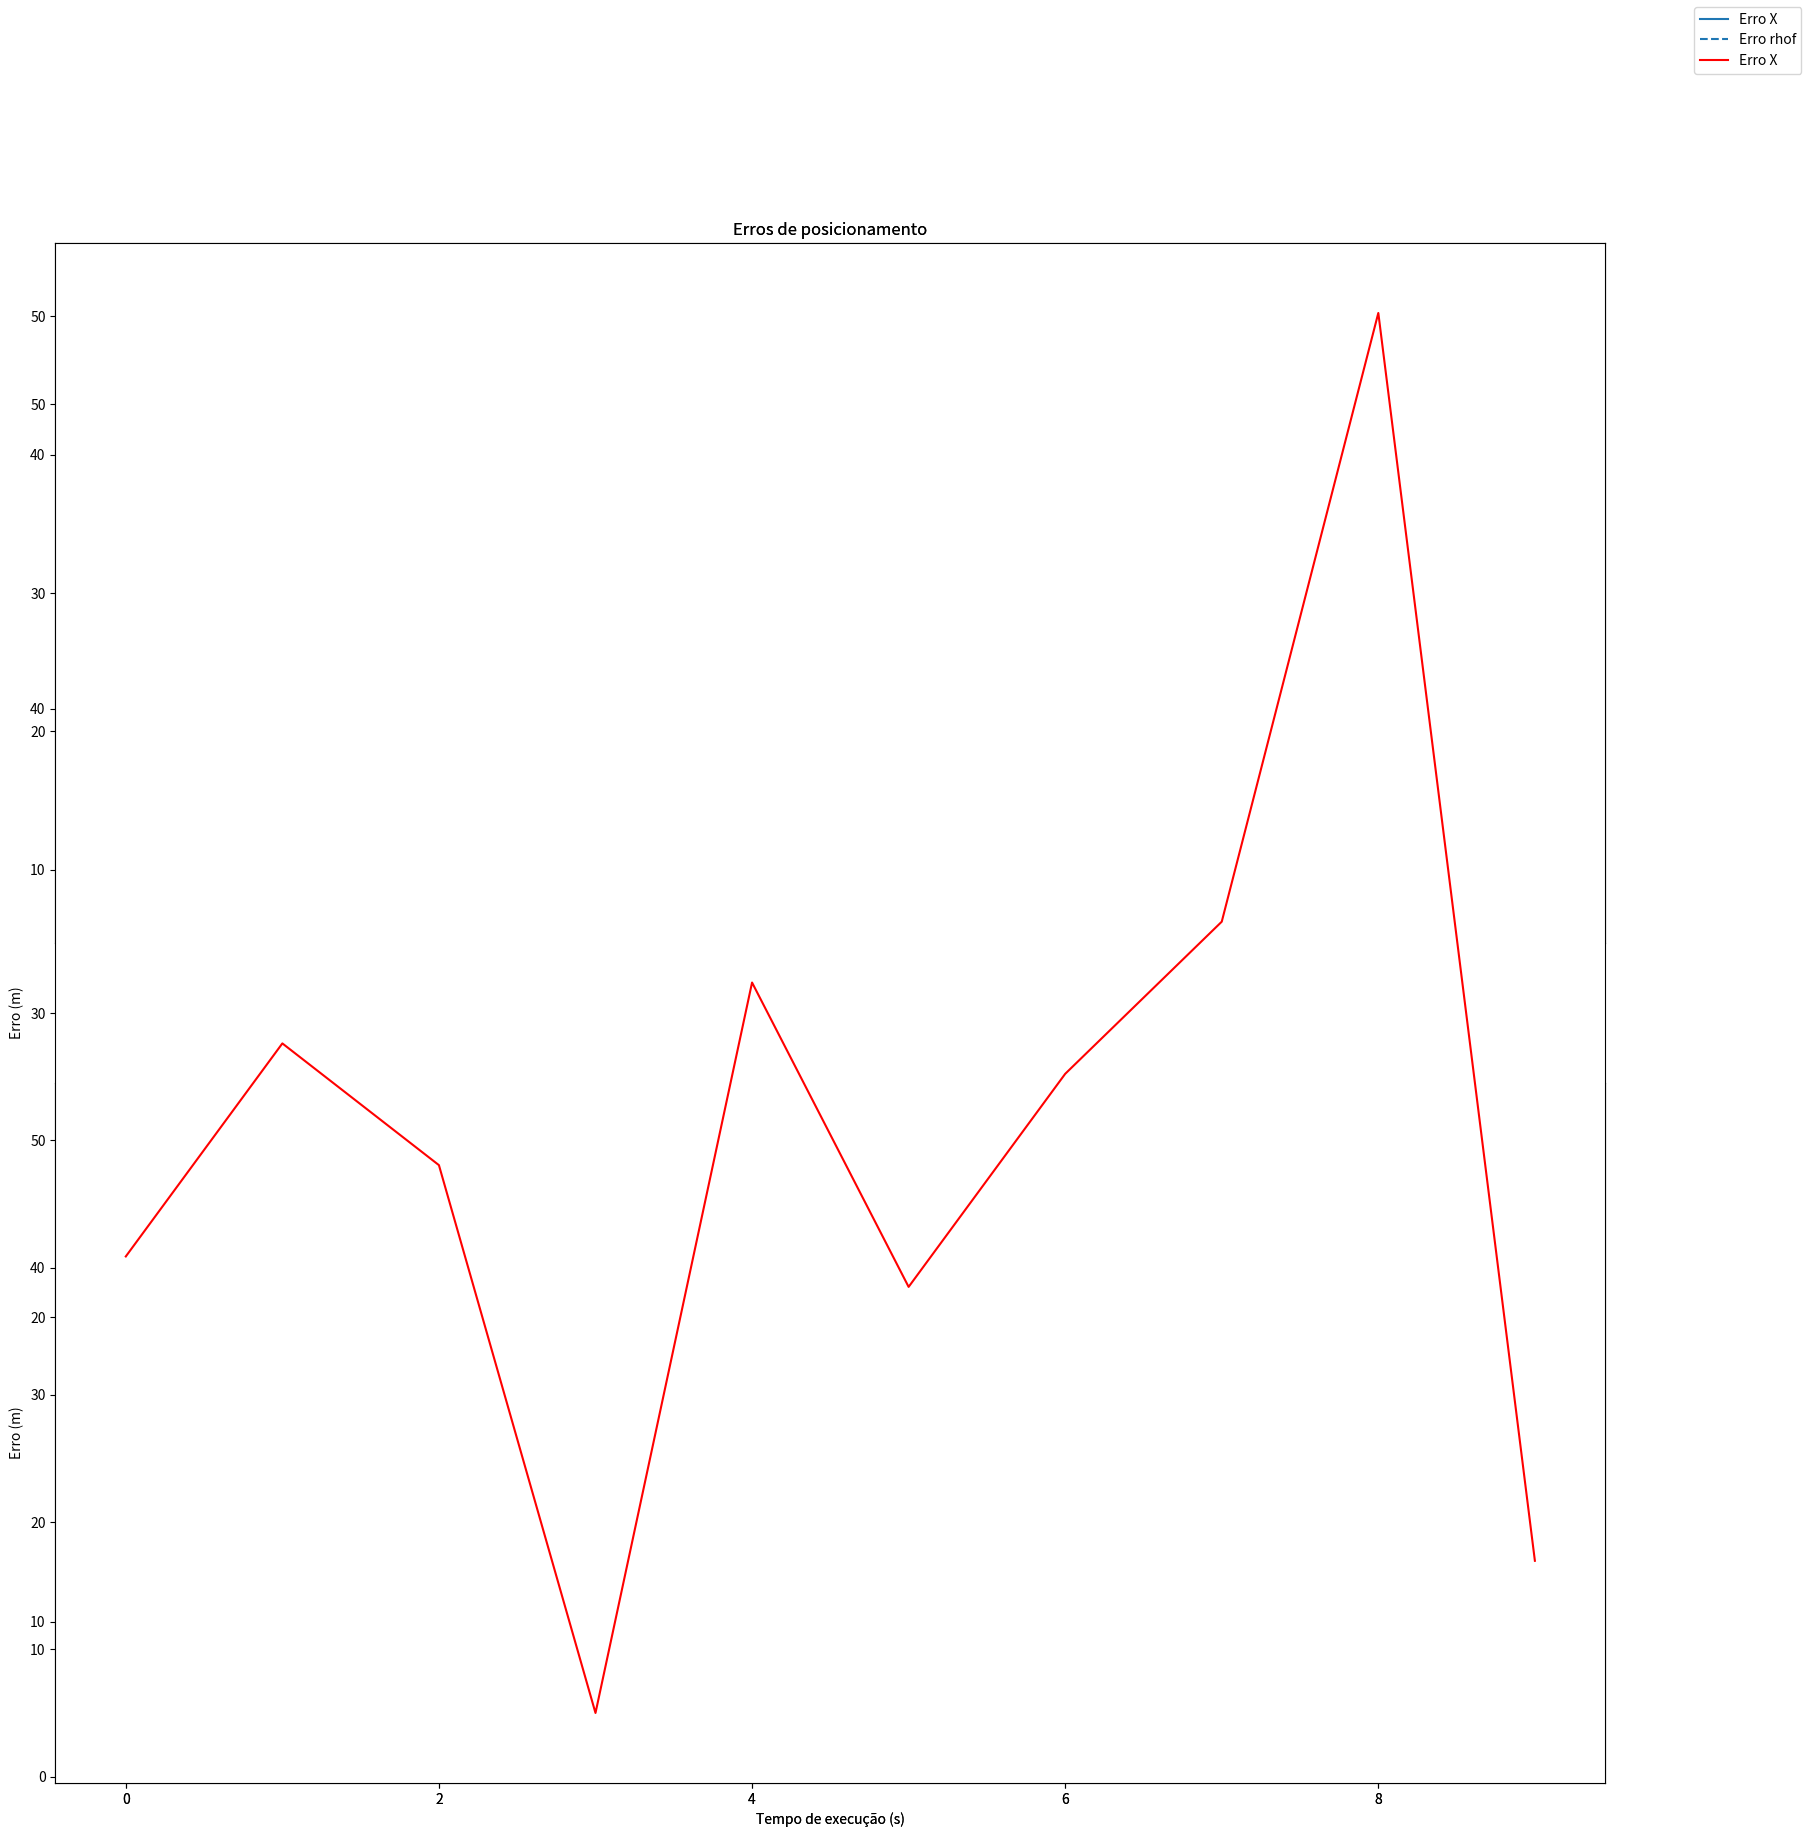
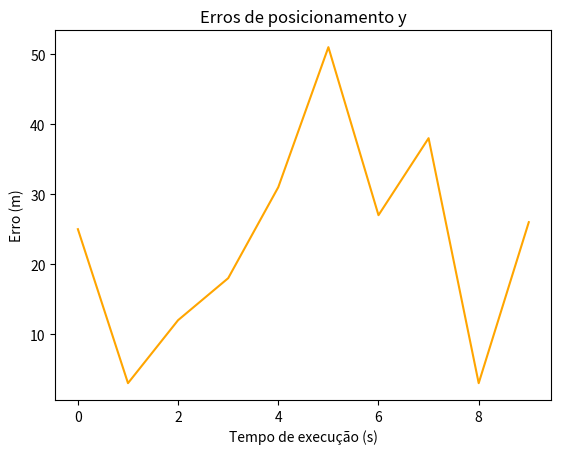
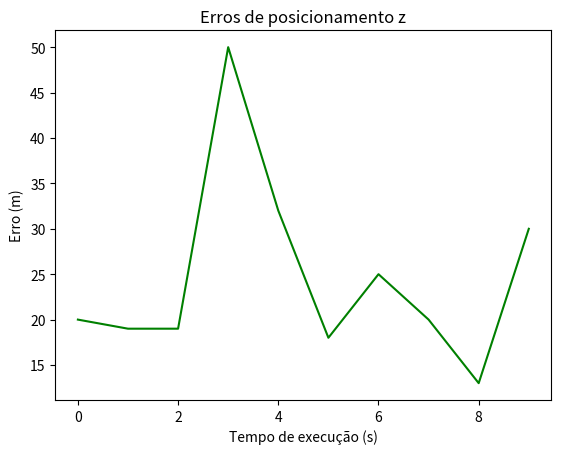
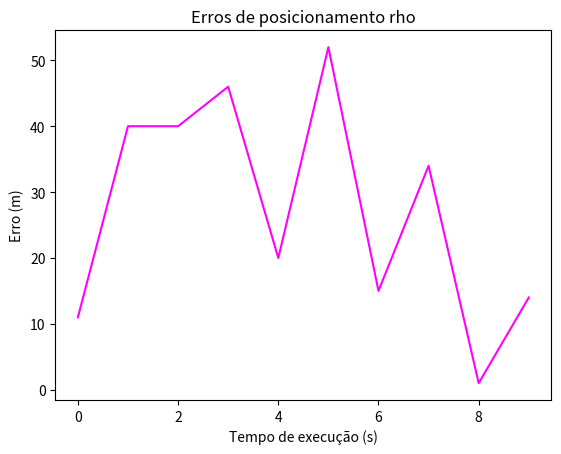
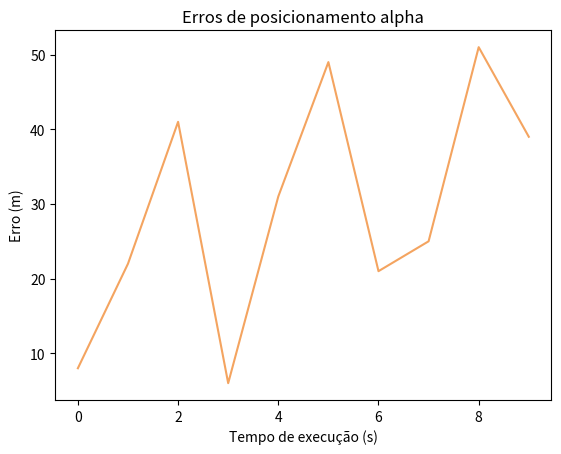
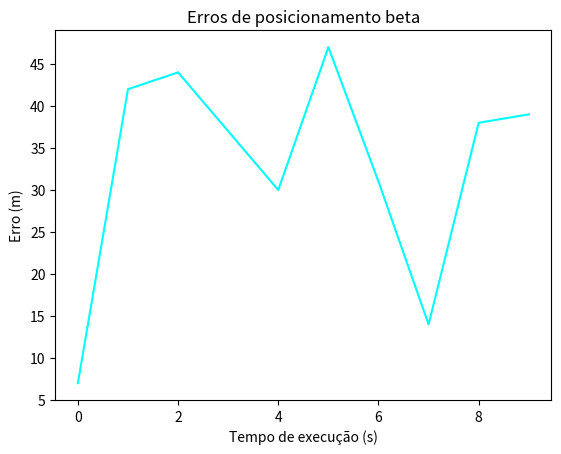

Here is the Python script that generated these plots, in order:
# -*- coding: utf-8 -*-
from __future__ import unicode_literals
import math
import numpy as np
import random as rd 
import matplotlib.pyplot as plt

t = [0,1,2,3,4,5,6,7,8,9,10]
erros_x = []
errorhof = []
erros_y = []
erros_z = []
erros_rho = []
erros_alpha = []
erros_beta = []
for i in range(0,10):
    erros_x.append(rd.randint(0,55))
    erros_y.append(rd.randint(0,55))
    erros_z.append(rd.randint(0,55))
    erros_rho.append(rd.randint(0,55))
    erros_alpha.append(rd.randint(0,55))
    erros_beta.append(rd.randint(0,55))
    errorhof.append(rd.randint(0,55))


fig, ax = plt.subplots(2)
fig.set_figheight(20)
fig.set_figwidth(20)
ax[0].plot(t[:-1], erros_x[:], label="Erro X", )        
"""ax[0].plot(t[:i], erroy[:], label="Erro Y")        
ax[0].plot(t[:i], erroz[:], label="Erro Z")"""
ax[0].set_title("Erros de posicionamento")

ax[1].plot(t[:-1], errorhof[:], '--', label="Erro rhof")        
"""ax[1].plot(t[:i], errobetaf[:], '--', label="Erro betaf")        
ax[1].plot(t[:i], erroalphaf[:], '--', label="Erro alphaf")"""
ax[1].set_title("Erros de formação")
ax[1].set_xlabel("Tempo de execução (s)")
ax[1].set_ylabel("Erro (m)")

fig_x = plt.figure(1)
fig_y = plt.figure(2)
fig_z = plt.figure(3)

fig_rho = plt.figure(4)
fig_alpha = plt.figure(5)
fig_beta = plt.figure(6)

ax_x = fig_x.add_subplot(111)
ax_x.plot(t[:-1], erros_x[:], label="Erro X", color="red")
ax_x.set_title("Erros de posicionamento")
ax_x.set_xlabel("Tempo de execução (s)")
ax_x.set_xlabel("Tempo de execução (s)")
ax_x.set_ylabel("Erro (m)")

ax_y = fig_y.add_subplot(111)
ax_y.plot(t[:-1], erros_y[:], color="orange")
ax_y.set_title("Erros de posicionamento y")
ax_y.set_xlabel("Tempo de execução (s)")
ax_y.set_ylabel("Erro (m)")


ax_z = fig_z.add_subplot(111)
ax_z.plot(t[:-1], erros_z[:], color="green")
ax_z.set_title("Erros de posicionamento z")
ax_z.set_xlabel("Tempo de execução (s)")
ax_z.set_ylabel("Erro (m)")

ax_rho = fig_rho.add_subplot(111)
ax_rho.plot(t[:-1], erros_rho[:], color="magenta")
ax_rho.set_title("Erros de posicionamento rho")
ax_rho.set_xlabel("Tempo de execução (s)")
ax_rho.set_ylabel("Erro (m)")

ax_alpha = fig_alpha.add_subplot(111)
ax_alpha.plot(t[:-1], erros_alpha[:], color="sandybrown")
ax_alpha.set_title("Erros de posicionamento alpha")
ax_alpha.set_xlabel("Tempo de execução (s)")
ax_alpha.set_ylabel("Erro (m)")

ax_beta = fig_beta.add_subplot(111)
ax_beta.plot(t[:-1], erros_beta[:], color="cyan")
ax_beta.set_title("Erros de posicionamento beta")
ax_beta.set_xlabel("Tempo de execução (s)")
ax_beta.set_ylabel("Erro (m)")

print (np.std(erros_beta))

fig.legend()

plt.show()